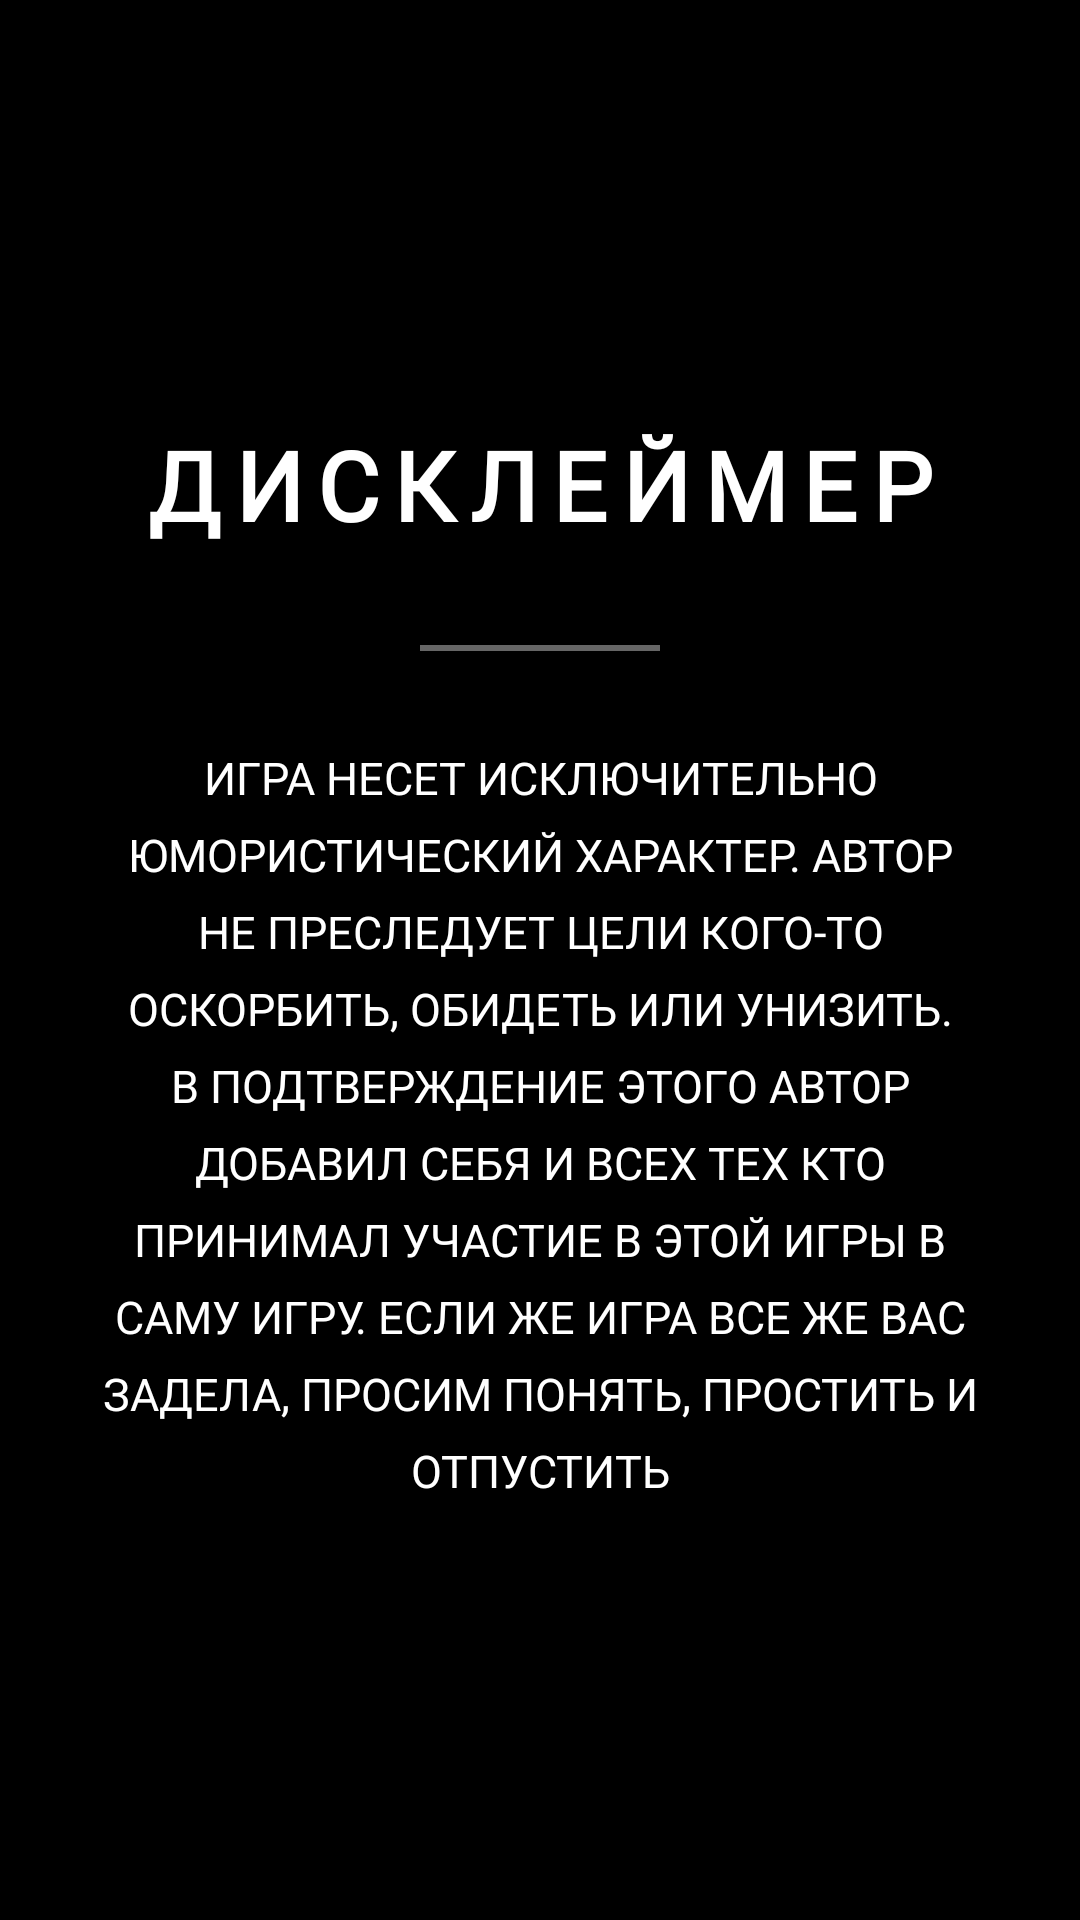

Here is an Android app screen rendered from its layout file. Give the layout XML and the strings, colors and styles it references.
<!-- AndroidManifest.xml: activity theme Theme.PlayingCards2 -->
<!-- res/layout/activity_splash.xml -->
<?xml version="1.0" encoding="utf-8"?>
<androidx.constraintlayout.widget.ConstraintLayout
    xmlns:android="http://schemas.android.com/apk/res/android"
    xmlns:app="http://schemas.android.com/apk/res-auto"
    android:layout_width="match_parent"
    android:layout_height="match_parent"
    android:background="#000000"
    android:animateLayoutChanges="true">

    
    <LinearLayout
        android:layout_width="match_parent"
        android:layout_height="wrap_content"
        android:orientation="vertical"
        android:gravity="center"
        android:paddingHorizontal="32dp"
        app:layout_constraintTop_toTopOf="parent"
        app:layout_constraintBottom_toBottomOf="parent"
        app:layout_constraintStart_toStartOf="parent"
        app:layout_constraintEnd_toEndOf="parent">

        
        <TextView
            android:id="@+id/disclaimerTitle"
            android:layout_width="match_parent"
            android:layout_height="wrap_content"
            android:text="ДИСКЛЕЙМЕР"
            android:textSize="32sp"
            android:textStyle="bold"
            android:textColor="#FFFFFF"
            android:fontFamily="@font/playfair_display_bold"
            android:gravity="center"
            android:letterSpacing="0.15"
            android:layout_marginBottom="32dp" />

        
        <View
            android:id="@+id/disclaimerLine"
            android:layout_width="80dp"
            android:layout_height="2dp"
            android:background="#FFFFFF"
            android:alpha="0.4"
            android:layout_marginBottom="32dp" />

        
        <TextView
            android:id="@+id/disclaimerText"
            android:layout_width="match_parent"
            android:layout_height="wrap_content"
            android:text="ИГРА НЕСЕТ ИСКЛЮЧИТЕЛЬНО ЮМОРИСТИЧЕСКИЙ ХАРАКТЕР. АВТОР НЕ ПРЕСЛЕДУЕТ ЦЕЛИ КОГО-ТО ОСКОРБИТЬ, ОБИДЕТЬ ИЛИ УНИЗИТЬ. В ПОДТВЕРЖДЕНИЕ ЭТОГО АВТОР ДОБАВИЛ СЕБЯ И ВСЕХ ТЕХ КТО ПРИНИМАЛ УЧАСТИЕ В ЭТОЙ ИГРЫ В САМУ ИГРУ. ЕСЛИ ЖЕ ИГРА ВСЕ ЖЕ ВАС ЗАДЕЛА, ПРОСИМ ПОНЯТЬ, ПРОСТИТЬ И ОТПУСТИТЬ"
            android:textSize="15sp"
            android:textColor="#FFFFFF"
            android:fontFamily="@font/montserrat_regular"
            android:gravity="center"
            android:lineSpacingExtra="8dp" />

    </LinearLayout>

</androidx.constraintlayout.widget.ConstraintLayout>
<!-- resources referenced by this layout -->
<resources>
  <style name="Theme.PlayingCards2" parent="Theme.Material3.DayNight.NoActionBar">
          <item name="colorPrimary">@color/purple_500</item>
          <item name="colorPrimaryVariant">@color/purple_700</item>
          <item name="colorOnPrimary">@color/white</item>
          <item name="colorSecondary">@color/teal_200</item>
          <item name="colorSecondaryVariant">@color/teal_700</item>
          <item name="colorOnSecondary">@color/black</item>
          <item name="android:statusBarColor">@color/transparent</item>
          <item name="android:navigationBarColor">@color/transparent</item>
          <item name="android:windowLightStatusBar">false</item>
          <item name="android:windowLightNavigationBar">false</item>
          <item name="android:windowBackground">@drawable/background_gradient</item>
      </style>
  <color name="purple_500">#FF6200EE</color>
  <color name="purple_700">#FF3700B3</color>
  <color name="white">#FFFFFFFF</color>
  <color name="teal_200">#FF03DAC5</color>
  <color name="teal_700">#FF018786</color>
  <color name="black">#FF000000</color>
  <color name="transparent">#00000000</color>
  <!-- drawable background_gradient (drawable) -->
  <?xml version="1.0" encoding="utf-8"?>
  <shape xmlns:android="http://schemas.android.com/apk/res/android">
      <gradient
          android:startColor="#4158D0"
          android:centerColor="#C850C0"
          android:endColor="#FFCC70"
          android:angle="135"
          android:type="linear" />
  </shape>
</resources>
